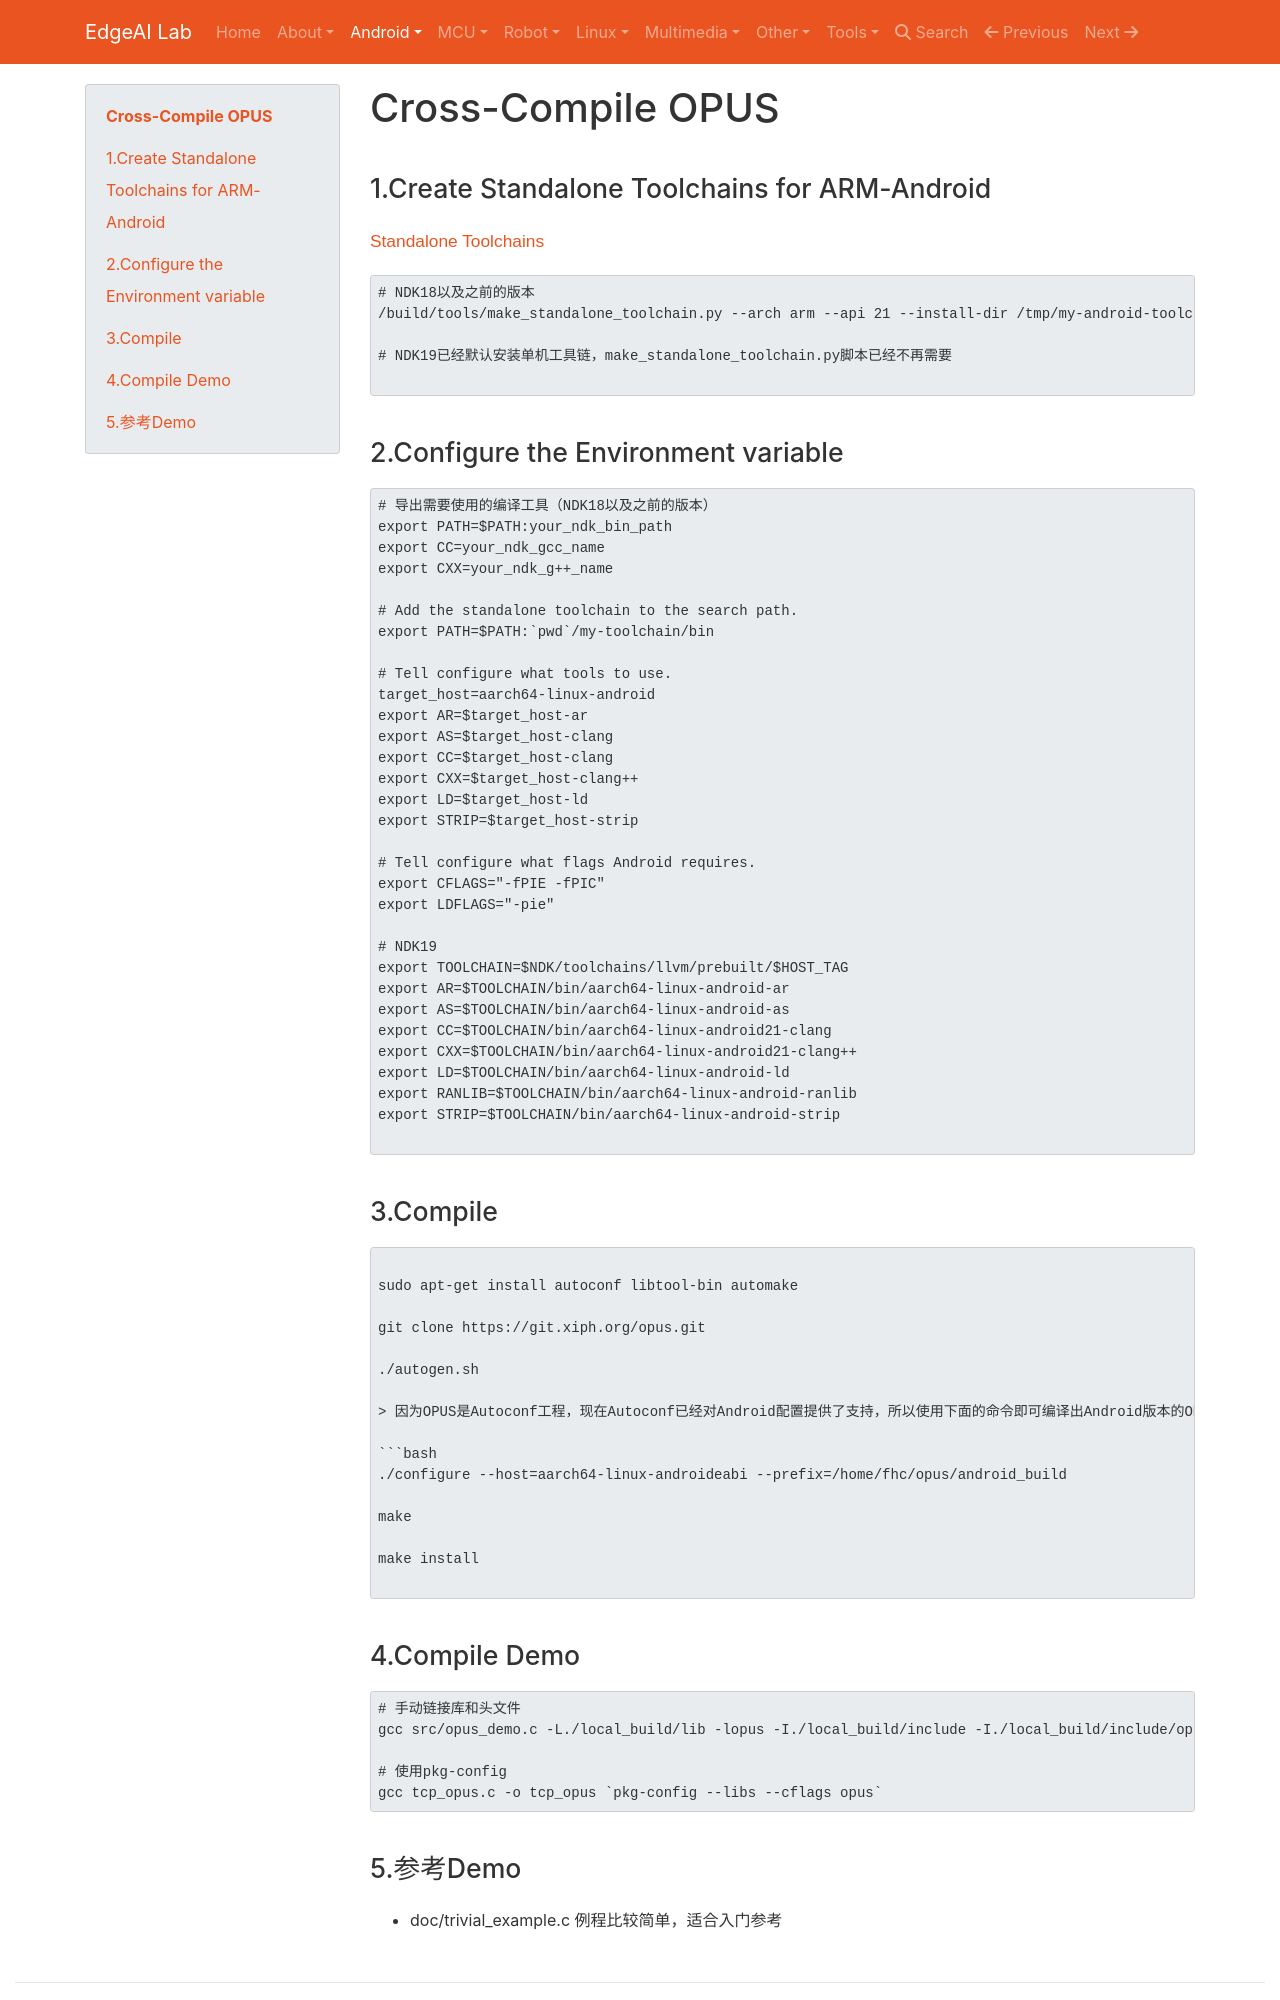

repository: EdgeAI-Lab/notebook · page: Android/android_ndk/cross-compile_opus_for_android/index.html · generator: mkdocs

# Cross-Compile OPUS

## 1.Create Standalone Toolchains for ARM-Android

[Standalone Toolchains](https://developer.android.com/ndk/guides/standalone_toolchain)

```bash
# NDK18以及之前的版本
/build/tools/make_standalone_toolchain.py --arch arm --api 21 --install-dir /tmp/my-android-toolchain

# NDK19已经默认安装单机工具链，make_standalone_toolchain.py脚本已经不再需要

```

## 2.Configure the Environment variable

```bash
# 导出需要使用的编译工具（NDK18以及之前的版本）
export PATH=$PATH:your_ndk_bin_path
export CC=your_ndk_gcc_name
export CXX=your_ndk_g++_name

# Add the standalone toolchain to the search path.
export PATH=$PATH:`pwd`/my-toolchain/bin

# Tell configure what tools to use.
target_host=aarch64-linux-android
export AR=$target_host-ar
export AS=$target_host-clang
export CC=$target_host-clang
export CXX=$target_host-clang++
export LD=$target_host-ld
export STRIP=$target_host-strip

# Tell configure what flags Android requires.
export CFLAGS="-fPIE -fPIC"
export LDFLAGS="-pie"

# NDK19
export TOOLCHAIN=$NDK/toolchains/llvm/prebuilt/$HOST_TAG
export AR=$TOOLCHAIN/bin/aarch64-linux-android-ar
export AS=$TOOLCHAIN/bin/aarch64-linux-android-as
export CC=$TOOLCHAIN/bin/aarch64-linux-android21-clang
export CXX=$TOOLCHAIN/bin/aarch64-linux-android21-clang++
export LD=$TOOLCHAIN/bin/aarch64-linux-android-ld
export RANLIB=$TOOLCHAIN/bin/aarch64-linux-android-ranlib
export STRIP=$TOOLCHAIN/bin/aarch64-linux-android-strip

```

## 3.Compile

```bash

sudo apt-get install autoconf libtool-bin automake

git clone https://git.xiph.org/opus.git

./autogen.sh

> 因为OPUS是Autoconf工程，现在Autoconf已经对Android配置提供了支持，所以使用下面的命令即可编译出Android版本的OPUS

```bash
./configure --host=aarch64-linux-androideabi --prefix=/home/fhc/opus/android_build

make

make install

```

## 4.Compile Demo
```bash
# 手动链接库和头文件
gcc src/opus_demo.c -L./local_build/lib -lopus -I./local_build/include -I./local_build/include/opus -I./silk -I./celt -I./include -lm
